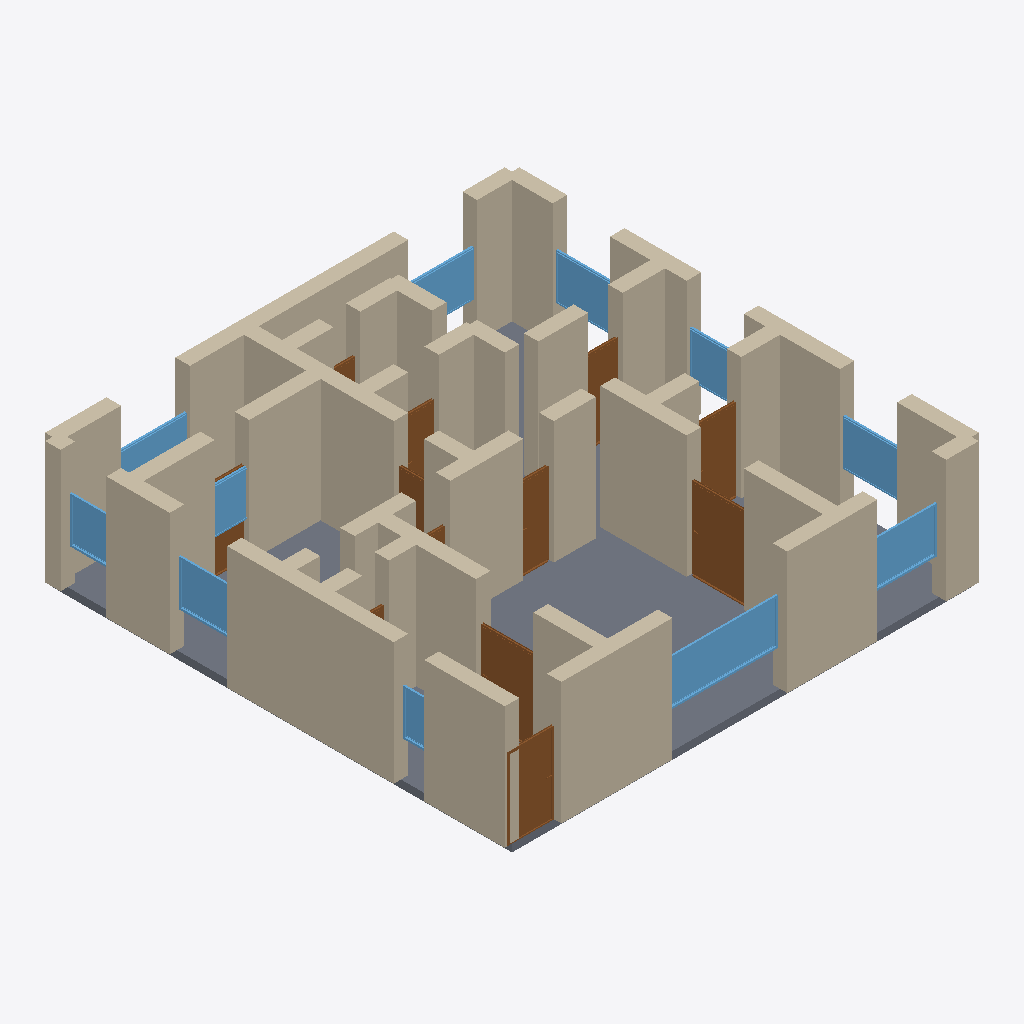
Isometric view of an IFC building model (IFC-SPF (STEP), schema IFC4, length unit metre), seen from the south-west, elements coloured by IFC class: 47 walls (beige), 12 doors (brown), 11 windows (light blue), 1 slab (grey).
Extent 12.4 m × 12.4 m × 3.4 m (x, y, z). Storeys (1): Ground Floor at 0.00 m. Elements (75): 48 IfcWall, 15 IfcDoor, 11 IfcWindow, 1 IfcSlab.

HEADER;
FILE_DESCRIPTION(('ViewDefinition[DesignTransferView]'),'2;1');
FILE_NAME('/dev/null','2026-05-05T15:10:46+05:30',(''),(''),'IfcOpenShell 0.8.5','IfcOpenShell 0.8.5','Nobody');
FILE_SCHEMA(('IFC4'));
ENDSEC;
DATA;
#1=IFCPROJECT('1qjK4HXaj3POe4J8XSZSCu',$,'A Paris 16e/17e Haussmannien 5-pièces familial apartment — t',$,$,$,$,(#10),#5);
#12=IFCSITE('3uAKsTpHn0Qe2cyXqIDCxe',$,'Site',$,$,$,$,$,$,$,$,$,$,$);
#13=IFCBUILDING('1F$zBOsBnFgwb0yVLu$xS8',$,'Building',$,$,$,$,$,$,$,$,$);
#16=IFCBUILDINGSTOREY('0EqQ7w_1nBcPhgV2NtWVWO',$,'Ground Floor',$,$,#22,$,$,$,$);
#3247=IFCSLAB('1PCgSlJf18dQZ_SqNpD5bn',$,'Floor',$,$,#3264,#3259,$,.FLOOR.);
#288=IFCWALL('2aY6Iyo2r6$PRc93Es8rid',$,'Exterior Wall',$,$,#309,#304,$,$);
#23=IFCWALL('2aO$S_iYPEmgNvdTVEtsAB',$,'Exterior Wall',$,$,#45,#39,$,$);
#46=IFCWALL('10kvHZ7_j1Ne3DM2M54kgR',$,'Exterior Wall',$,$,#67,#62,$,$);
#310=IFCWALL('1PrprW0mn7RuiTuSZJGNnZ',$,'Exterior Wall',$,$,#331,#326,$,$);
#200=IFCWALL('23i5kgEBv9R87JmSi58Y3e',$,'Exterior Wall',$,$,#221,#216,$,$);
#794=IFCWALL('2USMb_2SbFExx5oJh9dX7W',$,'Interior Wall',$,$,#815,#810,$,$);
#266=IFCWALL('18VYO9dajDuPkJtsKSZ1zL',$,'Exterior Wall',$,$,#287,#282,$,$);
#112=IFCWALL('16qQvtDxXAn9Ngv4LmfSZZ',$,'Exterior Wall',$,$,#133,#128,$,$);
#442=IFCWALL('3giP0q3B19afB94rsaLMck',$,'Interior Wall',$,$,#463,#458,$,$);
#354=IFCWALL('0ukhtIibj1fxBFTZ0$KbY1',$,'Interior Wall',$,$,#375,#370,$,$);
#530=IFCWALL('38FQ2Hru90EACbkfQSWwHN',$,'Interior Wall',$,$,#551,#546,$,$);
#156=IFCWALL('0q2b8VgQHFqhWJSRhSoXrd',$,'Exterior Wall',$,$,#177,#172,$,$);
#68=IFCWALL('1GZ1vvugr59gtQS9EplkSj',$,'Exterior Wall',$,$,#89,#84,$,$);
#596=IFCWALL('3DkhFDhHXDqfGKIjkokxNX',$,'Interior Wall',$,$,#617,#612,$,$);
#178=IFCWALL('177$iyVljF$9e4AXv2wZ3R',$,'Exterior Wall',$,$,#199,#194,$,$);
#420=IFCWALL('0Mlp9dM05Ds9OeN9n6w7da',$,'Interior Wall',$,$,#441,#436,$,$);
#662=IFCWALL('3M9HDTkWL7I8icCEQVgpSx',$,'Interior Wall',$,$,#683,#678,$,$);
#640=IFCWALL('2FHLw6OoL0yfGTABuv1Kpm',$,'Interior Wall',$,$,#661,#656,$,$);
#552=IFCWALL('3kJOWRLtfCsguLPgeeW61u',$,'Interior Wall',$,$,#573,#568,$,$);
#464=IFCWALL('3wSzwimLz6BfQUF_L_D0KA',$,'Interior Wall',$,$,#485,#480,$,$);
#2355=IFCWINDOW('1FwsMgw3L0ERkObZ7v2W5r',$,'Window',$,$,#2409,#2404,$,1.2,3.0,$,$,$);
#816=IFCWALL('3spbSncdPA9evq7P2DIq2P',$,'Interior Wall',$,$,#837,#832,$,$);
#750=IFCWALL('14LfVixmbCfgC3XYxHshgI',$,'Interior Wall',$,$,#771,#766,$,$);
#134=IFCWALL('06d75CxQf2peSIZLkOpw8E',$,'Exterior Wall',$,$,#155,#150,$,$);
#1420=IFCDOOR('05HaLu1$v6PhSFO2sNduFo',$,'Door',$,$,#1504,#1499,$,2.1,1.5,$,$,$);
#90=IFCWALL('0BnVYBaib4Zer2RZV3Hlbq',$,'Exterior Wall',$,$,#111,#106,$,$);
#860=IFCWALL('2Fir5gOAX3KAaR$_sWAnZA',$,'Interior Wall',$,$,#881,#876,$,$);
#772=IFCWALL('0fofXsqmjBrQtUoSqdx5ts',$,'Interior Wall',$,$,#793,#788,$,$);
#838=IFCWALL('02HVQUtEP9Cw8dDLqut9ef',$,'Interior Wall',$,$,#859,#854,$,$);
#222=IFCWALL('0X6FTPPBn0JhU882ykxz2p',$,'Exterior Wall',$,$,#243,#238,$,$);
#244=IFCWALL('2E_m5jaT13hA7nPPX7UCia',$,'Exterior Wall',$,$,#265,#260,$,$);
#948=IFCWALL('2TCoNxQrb5LPlo22od67OU',$,'Interior Wall',$,$,#969,#964,$,$);
#926=IFCWALL('2IMqUyp$rEiuQWViV0wzfV',$,'Interior Wall',$,$,#947,#942,$,$);
#486=IFCWALL('23cApc4gv0bPQLpj8$Fibq',$,'Interior Wall',$,$,#507,#502,$,$);
#332=IFCWALL('0c2YlwR0b4UvXcdzkagdRc',$,'Interior Wall',$,$,#353,#348,$,$);
#376=IFCWALL('3Oyrpzg5j4xxE7n$o7yJ1E',$,'Interior Wall',$,$,#397,#392,$,$);
#1080=IFCDOOR('1N6ZzrVVfAMxl$LLayb1tH',$,'Door',$,$,#1164,#1159,$,2.1,1.2,$,$,$);
#1165=IFCDOOR('0IcLABYMfEOeAVOl8q8UmJ',$,'Door',$,$,#1249,#1244,$,2.1,1.5,$,$,$);
#2410=IFCWINDOW('3yZ0LKEY97VecAF2fbPklI',$,'Window',$,$,#2464,#2459,$,1.2,1.8,$,$,$);
#2465=IFCWINDOW('1LpTTBdwfEYxhNU88_4m18',$,'Window',$,$,#2519,#2514,$,1.2,1.5,$,$,$);
#1505=IFCDOOR('0dF0rBKx57VvRd$BSpZHaF',$,'Door',$,$,#1589,#1584,$,2.1,1.1,$,$,$);
#2740=IFCWINDOW('1ZcOdK2LD2KgBdhpuwg$NZ',$,'Window',$,$,#2794,#2789,$,1.2,1.5,$,$,$);
#2630=IFCWINDOW('1DL5oDbPX6rwo6FWlJ4em_',$,'Window',$,$,#2684,#2679,$,1.2,1.5,$,$,$);
#1675=IFCDOOR('3CkJzeB3b1NRxQpu2OpjmX',$,'Door',$,$,#1759,#1754,$,2.1,0.8,$,$,$);
#684=IFCWALL('3o_TskhLf9SxsC0U4cBPJg',$,'Interior Wall',$,$,#705,#700,$,$);
#2685=IFCWINDOW('1nZjCWqrnABxHRwRJAuL9c',$,'Window',$,$,#2739,#2734,$,1.2,1.8,$,$,$);
#1058=IFCWALL('1Lw1oqVnz8ewGyPtpwTJpu',$,'Interior Wall',$,$,#1079,#1074,$,$);
#2520=IFCWINDOW('2qOO3Xp4vE$hYMTthh9369',$,'Window',$,$,#2574,#2569,$,1.2,1.5,$,$,$);
#2850=IFCWINDOW('0EcUc7t3H1l8Xhs45LoVN2',$,'Window',$,$,#2904,#2899,$,1.2,1.2,$,$,$);
#728=IFCWALL('0l4nyLXBfDX9bN8Jduykdo',$,'Interior Wall',$,$,#749,#744,$,$);
#2795=IFCWINDOW('09M37MeArCqf2ObRAc6gO2',$,'Window',$,$,#2849,#2844,$,1.2,1.8,$,$,$);
#2575=IFCWINDOW('05mOBkjyLB$9oHnXcYRKPp',$,'Window',$,$,#2629,#2624,$,1.2,1.8,$,$,$);
#618=IFCWALL('2cP4PUVCz9b9RNpa2EB4TU',$,'Interior Wall',$,$,#639,#634,$,$);
#1930=IFCDOOR('1vltTnuLbCbRJr4tiafLuD',$,'Door',$,$,#2014,#2009,$,2.1,0.9,$,$,$);
#970=IFCWALL('029mlRqYTEPBM_ym_sXev8',$,'Interior Wall',$,$,#991,#986,$,$);
#1845=IFCDOOR('3gXbz7aAzDpBmQDh7qjN$m',$,'Door',$,$,#1929,#1924,$,2.1,0.8,$,$,$);
#882=IFCWALL('3sbNDU5mPEyO_wxkhbp26z',$,'Interior Wall',$,$,#903,#898,$,$);
#992=IFCWALL('3bHU49qwX50BJVFzNMXXCH',$,'Interior Wall',$,$,#1013,#1008,$,$);
#2905=IFCWINDOW('3xh_Xo9i1Cl9xDWIMSWJJx',$,'Window',$,$,#2959,#2954,$,1.2,0.8,$,$,$);
#574=IFCWALL('3y1tK20EH4O84cmZ8mRMlR',$,'Interior Wall',$,$,#595,#590,$,$);
#1760=IFCDOOR('0DIpgKlpPDDwmrVicpp3G3',$,'Door',$,$,#1844,#1839,$,2.1,0.8,$,$,$);
#398=IFCWALL('0NntgUQRH8nhek8epBm7x6',$,'Interior Wall',$,$,#419,#414,$,$);
#2100=IFCDOOR('2$$vYMHoj2ZRSHmGFf$nh8',$,'Door',$,$,#2184,#2179,$,2.1,0.9,$,$,$);
#508=IFCWALL('3KXC4$qWPDbhUy7QfNvOD8',$,'Interior Wall',$,$,#529,#524,$,$);
#706=IFCWALL('29_LH7EWbDLBj0KE$jYgPs',$,'Interior Wall',$,$,#727,#722,$,$);
#2185=IFCDOOR('0huJPVPK16zO54EO0yPe0q',$,'Door',$,$,#2269,#2264,$,2.1,0.7,$,$,$);
#1590=IFCDOOR('0bdfq5btzCPxEL4$ZvB_XQ',$,'Door',$,$,#1674,#1669,$,2.1,0.9,$,$,$);
#1250=IFCDOOR('330xxp__55swLEUvK5aZfA',$,'Door',$,$,#1334,#1329,$,2.1,0.7,$,$,$);
#1036=IFCWALL('0EKWSPen5AlevPc2KCPckS',$,'Interior Wall',$,$,#1057,#1052,$,$);
#904=IFCWALL('2CLJ88uCn578kRLsDzmOck',$,'Interior Wall',$,$,#925,#920,$,$);
ENDSEC;
